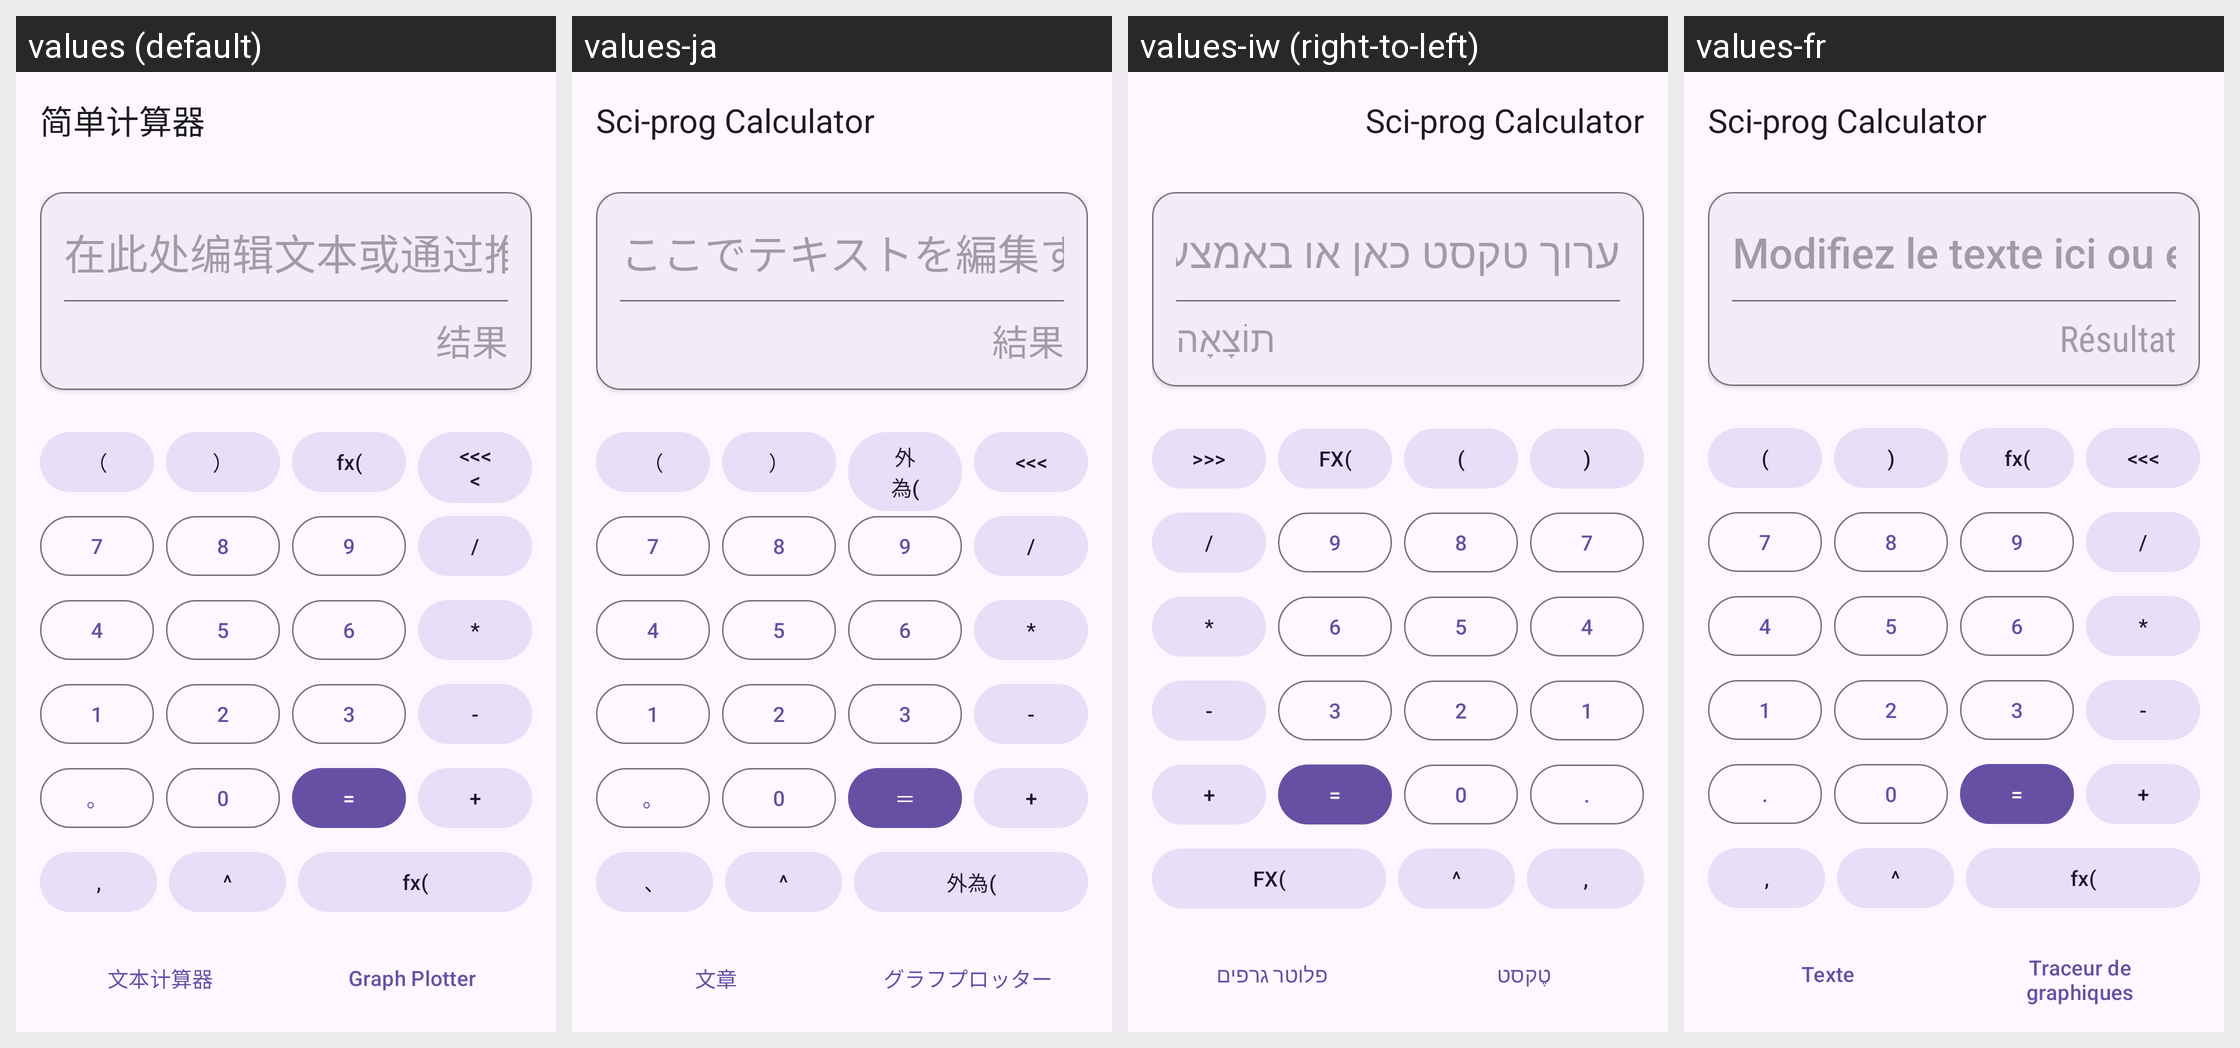

Strings drawn on this Android screen and how each of the app's shown locales translates them:
Android screen res/layout/main_layout_table.xml rendered under 4 locales, left to right: values (default), values-ja, values-iw (right-to-left), values-fr. Device: Nexus 5 (rendered at 1080×1920; each locale shown at half size, 540×960, under a caption strip naming it); theme Theme.SimpleCalculator.
Other locales in the repository, not shown: values-ar, values-cs, values-da, values-de, values-en, values-en-rIN, values-en-rZA, values-es, values-es-rES, values-fi, values-hi, values-hu, values-id, values-id-rID, values-it, values-nl, values-no, values-pl, values-pt, values-pt-rPT, values-ro, values-sk, values-sv, values-th-rTH, values-uk, values-zh-rCN.
Strings drawn on this screen, with the default value and each locale's value (text and hints the layout hard-codes, and strings that could not be matched under every locale, appear in the picture but are not listed):

fx
  values: fx(
  values-ja: 外為(
  values-iw: FX(
  values-fr: fx(

_7
  values: 7
  values-ja: 7
  values-iw: 7
  values-fr: 7

_8
  values: 8
  values-ja: 8
  values-iw: 8
  values-fr: 8

_9
  values: 9
  values-ja: 9
  values-iw: 9
  values-fr: 9

DIV
  values: /
  values-ja: /
  values-iw: /
  values-fr: /

_4
  values: 4
  values-ja: 4
  values-iw: 4
  values-fr: 4

_5
  values: 5
  values-ja: 5
  values-iw: 5
  values-fr: 5

_6
  values: 6
  values-ja: 6
  values-iw: 6
  values-fr: 6

MUL
  values: *
  values-ja: *
  values-iw: *
  values-fr: *

_1
  values: 1
  values-ja: 1
  values-iw: 1
  values-fr: 1

_2
  values: 2
  values-ja: 2
  values-iw: 2
  values-fr: 2

_3
  values: 3
  values-ja: 3
  values-iw: 3
  values-fr: 3

SUB
  values: -
  values-ja: -
  values-iw: -
  values-fr: -

_0
  values: 0
  values-ja: 0
  values-iw: 0
  values-fr: 0

EQUALS
  values: =
  values-ja: ＝
  values-iw: =
  values-fr: =

ADD
  values: +
  values-ja: +
  values-iw: +
  values-fr: +

coma
  values: ,
  values-ja: 、
  values-iw: ,
  values-fr: ,

EXP
  values: ^
  values-ja: ^
  values-iw: ^
  values-fr: ^

title_activity_graph
  values: Graph Plotter
  values-ja: グラフプロッター
  values-iw: פלוטר גרפים
  values-fr: Traceur de graphiques
